Run: headless pygame with SDL's dummy video driver; simulated clock (each Clock.tick advances the game by its frame time, no real sleeping); random seed 0; keys injected as events and as key.get_pressed() state; no mouse input.
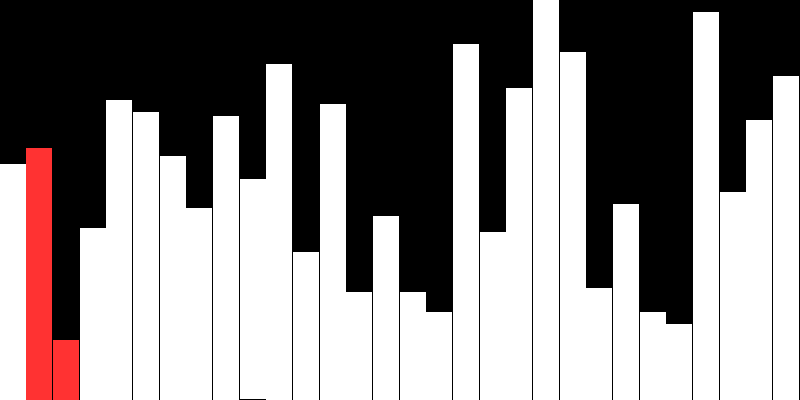
Frame 1 of 4 · flips 1–60 · no input
Frame 2 of 4 · flips 61–180 · tapped SPACE, RETURN · held RIGHT (→), D · screen unchanged from frame 1, image omitted
Frame 3 of 4 · flips 181–300 · held DOWN (↓), S · screen unchanged from frame 2, image omitted
Frame 4 of 4 · flips 301–420 · held LEFT (←), A, UP (↑), W · screen unchanged from frame 3, image omitted

The pygame program that drew these frames:

import pygame
import random
import sys

# Config
WIDTH = 800
HEIGHT = 400
BAR_COUNT = 30

COMPARE_DELAY = 60    
SWAP_DELAY = 100

pygame.init()
screen = pygame.display.set_mode((WIDTH, HEIGHT))
pygame.display.set_caption("Bubble Sort Visualizer (Pygame)")
clock = pygame.time.Clock()


class SortVisualizer:
    def __init__(self):
        self.arr = [random.randint(10, 100) for _ in range(BAR_COUNT)]
        self.bar_width = WIDTH / BAR_COUNT

        self.i = 0
        self.j = 0
        self.swapping = False

        self.last_time = pygame.time.get_ticks()
        self.delay = COMPARE_DELAY

        self.highlight = (-1, -1, "white")  # (index1, index2, color)

    def draw_bars(self):
        screen.fill((0, 0, 0))
        max_val = max(self.arr)

        for i, val in enumerate(self.arr):
            x = i * self.bar_width
            height = (val / max_val) * HEIGHT
            y = HEIGHT - height

            color = (255, 255, 255)

            if i == self.highlight[0] or i == self.highlight[1]:
                if self.highlight[2] == "blue":
                    color = (0, 150, 255)
                elif self.highlight[2] == "red":
                    color = (255, 50, 50)
                elif self.highlight[2] == "cyan":
                    color = (0, 255, 255)
                elif self.highlight[2] == "green":
                    color = (0, 255, 0)

            pygame.draw.rect(screen, color, (x, y, self.bar_width, height))

        pygame.display.flip()

    def step(self):
        now = pygame.time.get_ticks()

        if now - self.last_time < self.delay:
            return

        self.last_time = now

        n = len(self.arr)

        if self.swapping:
            return

        if self.i < n:
            if self.j < n - self.i - 1:
                # Highlight comparison
                self.highlight = (self.j, self.j + 1, "blue")
                self.delay = COMPARE_DELAY

                if self.arr[self.j] > self.arr[self.j + 1]:
                    self.swapping = True
                    self.highlight = (self.j, self.j + 1, "red")
                    pygame.time.set_timer(pygame.USEREVENT, SWAP_DELAY)
                else:
                    self.j += 1
            else:
                self.j = 0
                self.i += 1
        else:
            self.highlight = (-1, -1, "green")

    def handle_swap(self):
        # Perform swap
        self.arr[self.j], self.arr[self.j + 1] = self.arr[self.j + 1], self.arr[self.j]
        self.highlight = (self.j, self.j + 1, "cyan")

        self.j += 1
        self.swapping = False
        pygame.time.set_timer(pygame.USEREVENT, 0)


def main():
    visualizer = SortVisualizer()

    running = True
    while running:
        clock.tick(60)

        for event in pygame.event.get():
            if event.type == pygame.QUIT:
                running = False

            elif event.type == pygame.USEREVENT:
                visualizer.handle_swap()

        visualizer.step()
        visualizer.draw_bars()

    pygame.quit()
    sys.exit()


if __name__ == "__main__":
    main()
